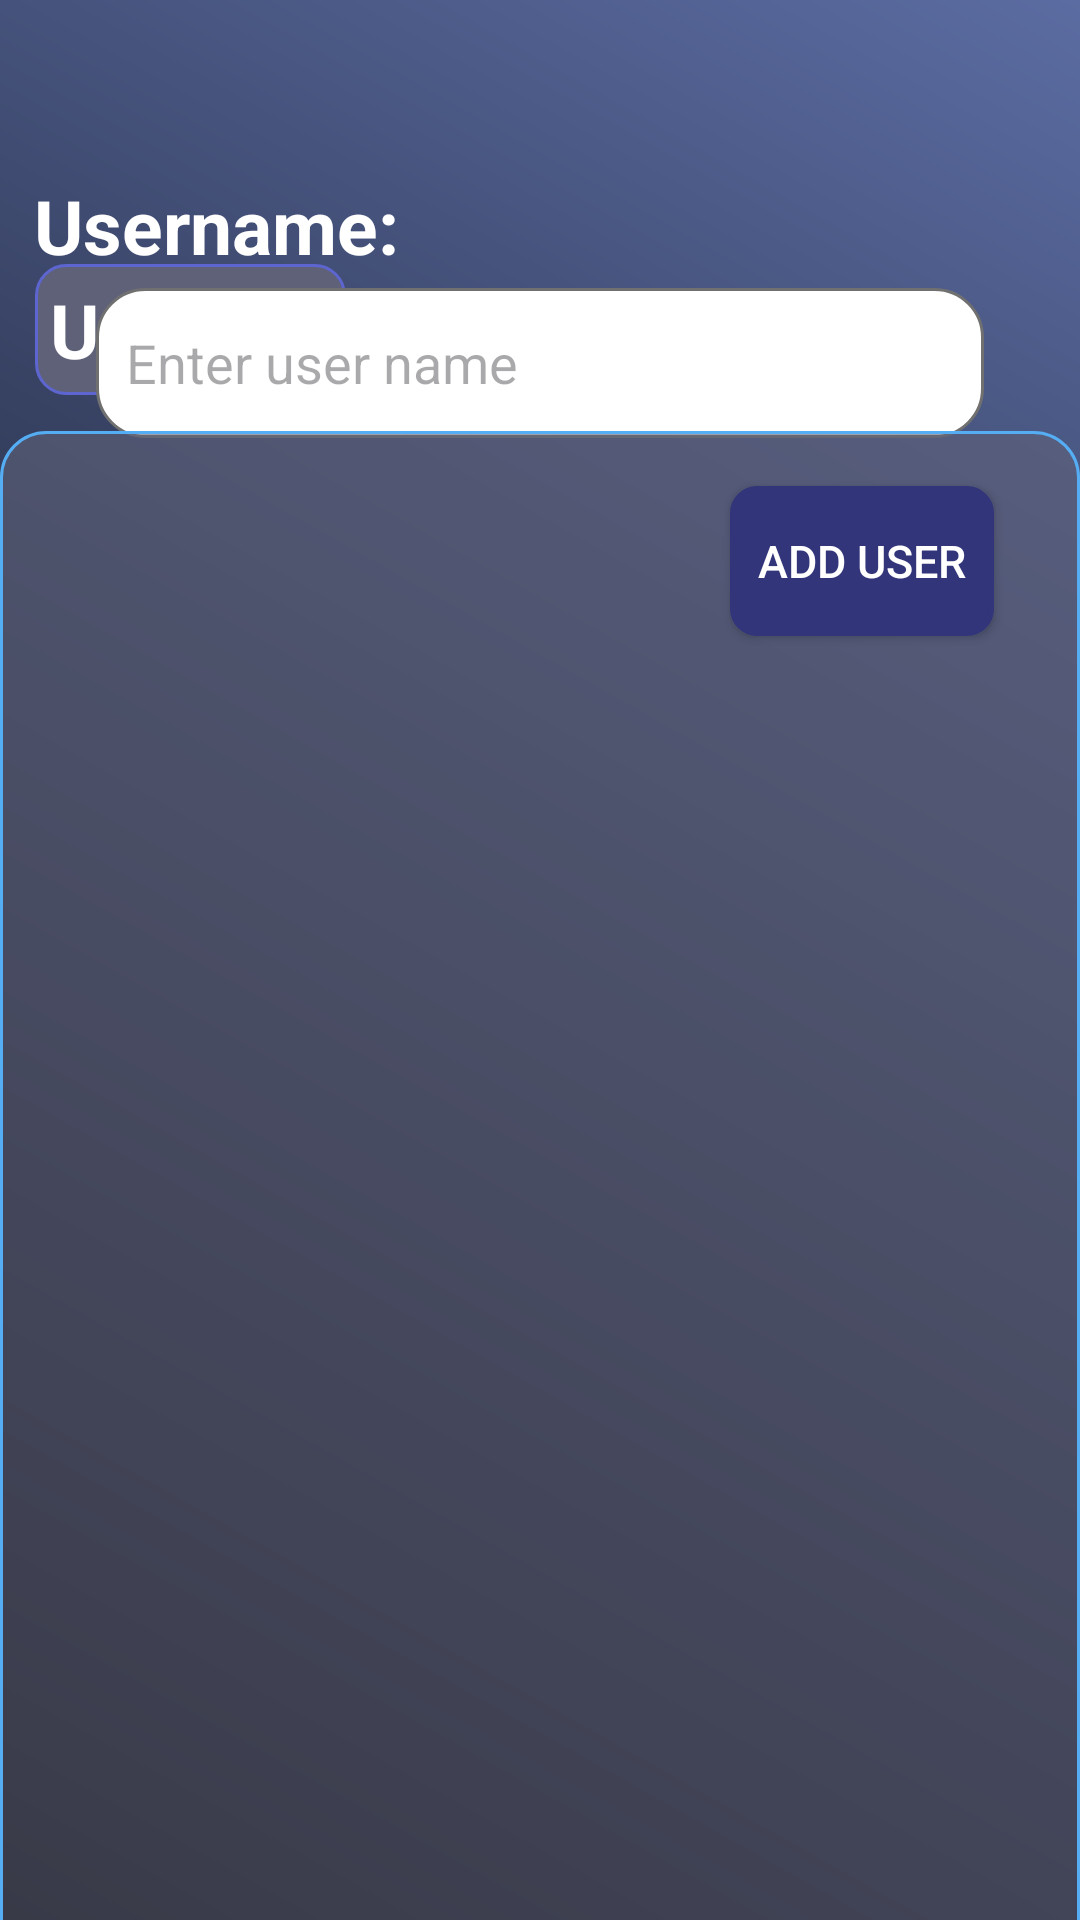

This screen was rendered from an Android layout file. Write that file and the resources it references.
<!-- AndroidManifest.xml: application theme Theme.AndroidAbschluss -->
<!-- res/layout/fragment_add.xml -->
<?xml version="1.0" encoding="utf-8"?>
<androidx.constraintlayout.widget.ConstraintLayout xmlns:android="http://schemas.android.com/apk/res/android"
    xmlns:app="http://schemas.android.com/apk/res-auto"
    xmlns:tools="http://schemas.android.com/tools"
    android:id="@+id/addFragment"
    android:name="com.example.random.ui.addFragment"
    android:layout_width="match_parent"
    android:layout_height="match_parent"
    android:background="@drawable/futuristic_background"
    android:label="fragment_add"
    tools:layout_editor_absoluteX="0dp"
    tools:layout_editor_absoluteY="-44dp">

    <View
        android:id="@+id/view2"
        android:layout_width="match_parent"
        android:layout_height="316dp"
        android:layout_marginBottom="584dp"
        app:layout_constraintBottom_toBottomOf="parent"
        app:layout_constraintEnd_toEndOf="parent"
        app:layout_constraintHorizontal_bias="0.0"
        app:layout_constraintStart_toStartOf="parent" />

    <View
        android:id="@+id/view5"
        android:layout_width="18dp"
        android:layout_height="66dp"
        android:layout_marginBottom="528dp"
        app:layout_constraintBottom_toBottomOf="parent"
        app:layout_constraintEnd_toEndOf="@+id/textView3"
        app:layout_constraintHorizontal_bias="0.118"
        app:layout_constraintStart_toStartOf="@+id/textView3" />

    <View
        android:id="@+id/view6"
        android:layout_width="19dp"
        android:layout_height="68dp"
        android:layout_marginBottom="20dp"
        app:layout_constraintBottom_toBottomOf="@+id/textView3"
        app:layout_constraintEnd_toEndOf="@+id/textView3"
        app:layout_constraintHorizontal_bias="0.64"
        app:layout_constraintStart_toStartOf="@+id/textView3" />

    <TextView
        android:id="@+id/textView3"
        android:layout_width="wrap_content"
        android:layout_height="wrap_content"
        android:layout_marginTop="32dp"
        android:background="@drawable/btn_round"
        android:padding="5dp"
        android:text="Userlist:"
        android:textColor="@color/white"
        android:textSize="25dp"
        android:textStyle="bold"
        app:layout_constraintEnd_toEndOf="parent"
        app:layout_constraintHorizontal_bias="0.045"
        app:layout_constraintStart_toStartOf="parent"
        app:layout_constraintTop_toBottomOf="@+id/view2" />

    <TextView
        android:layout_width="wrap_content"
        android:layout_height="wrap_content"
        android:layout_marginBottom="4dp"
        android:text="Username:"
        android:textColor="@color/white"
        android:textSize="25dp"
        android:textStyle="bold"
        app:layout_constraintBottom_toTopOf="@+id/user_name_input"
        app:layout_constraintEnd_toEndOf="parent"
        app:layout_constraintHorizontal_bias="0.048"
        app:layout_constraintStart_toStartOf="parent" />

    <EditText
        android:id="@+id/user_name_input"
        android:layout_width="0dp"
        android:layout_height="50dp"
        android:layout_marginStart="32dp"
        android:layout_marginTop="96dp"
        android:layout_marginEnd="32dp"
        android:background="@drawable/rounded_edittext"
        android:hint="Enter user name"
        android:textColor="@color/black"
        app:layout_constraintEnd_toEndOf="parent"
        app:layout_constraintHorizontal_bias="0.0"
        app:layout_constraintStart_toStartOf="parent"
        app:layout_constraintTop_toTopOf="parent" />

    <Button
        android:id="@+id/btn_add_user"
        style="@style/FuturistischerButton"
        android:layout_width="wrap_content"
        android:layout_height="50dp"
        android:layout_marginTop="16dp"
        android:backgroundTint="@color/dark_blue"
        android:text="Add User"
        android:textSize="15sp"
        app:layout_constraintEnd_toEndOf="parent"
        app:layout_constraintHorizontal_bias="0.894"
        app:layout_constraintStart_toStartOf="parent"
        app:layout_constraintTop_toBottomOf="@+id/user_name_input" />

    <View
        android:id="@+id/userlist"
        android:layout_width="wrap_content"
        android:layout_height="wrap_content"
        android:layout_marginTop="12dp"
        android:background="@drawable/bg1"
        app:layout_constraintEnd_toEndOf="parent"
        app:layout_constraintHorizontal_bias="1.0"
        app:layout_constraintStart_toStartOf="parent"
        app:layout_constraintTop_toBottomOf="@+id/textView3" />

    <ImageView
        android:id="@+id/schraube"
        android:layout_width="46dp"
        android:layout_height="36dp"
        android:layout_marginBottom="48dp"
        app:layout_constraintBottom_toBottomOf="@+id/view5"
        app:layout_constraintEnd_toEndOf="parent"
        app:layout_constraintHorizontal_bias="0.034"
        app:layout_constraintStart_toStartOf="parent"
        app:srcCompat="@drawable/schraube" />

    <ImageView
        android:id="@+id/schraube2"
        android:layout_width="55dp"
        android:layout_height="36dp"
        android:layout_marginLeft="4dp"
        android:layout_marginBottom="88dp"
        app:layout_constraintBottom_toTopOf="@+id/userlist"
        app:layout_constraintEnd_toEndOf="parent"
        app:layout_constraintHorizontal_bias="0.12"
        app:layout_constraintStart_toStartOf="parent"
        app:srcCompat="@drawable/schraube" />

    

</androidx.constraintlayout.widget.ConstraintLayout>
<!-- resources referenced by this layout -->
<resources>
  <color name="black">#FF000000</color>
  <color name="dark_blue">#32357a</color>
  <color name="white">#FFFFFFFF</color>
  <!-- drawable bg1 (drawable) -->
  <?xml version="1.0" encoding="utf-8"?>
  <selector xmlns:android="http://schemas.android.com/apk/res/android">
      <item>
          <shape android:shape="rectangle">
              <stroke android:width="1dp" android:color="#55AEF3"/>
              <solid android:color="#995F6179"/>
              <corners android:radius="15dp"/>
          </shape>
      </item>
  </selector>
  <!-- drawable btn_round (drawable) -->
  <?xml version="1.0" encoding="utf-8"?>
  <selector xmlns:android="http://schemas.android.com/apk/res/android">
      <item>
          <shape android:shape="rectangle">
              
              <stroke android:width="1dp" android:color="#5D66D0"/>
              
              <solid android:color="#5F6179"/>
              
              <corners android:radius="10dp"/>
          </shape>
      </item>
  </selector>
  <!-- drawable futuristic_background (drawable) -->
  <?xml version="1.0" encoding="utf-8"?>
  <shape xmlns:android="http://schemas.android.com/apk/res/android">
      <gradient
          android:startColor="#000000"
          android:endColor="#5B6CA2"
          android:angle="45"/> 
      <corners android:radius="0dp"/> 
  </shape>
  <!-- drawable rounded_edittext (drawable) -->
  <?xml version="1.0" encoding="utf-8"?>
  <shape xmlns:android="http://schemas.android.com/apk/res/android">
      <solid android:color="#FFFFFF"/> 
      <corners android:radius="16dp"/> 
      <padding android:left="10dp" android:top="10dp" android:right="10dp" android:bottom="10dp"/>
      <stroke android:width="1dp" android:color="#707070"/> 
  </shape>
  <style name="FuturistischerButton" parent="Widget.AppCompat.Button">
          <item name="android:textSize">18sp</item>
          <item name="android:textColor">@color/white</item>
          <item name="android:background">@drawable/fbh</item>
      </style>
  <style name="Theme.AndroidAbschluss" parent="Base.Theme.AndroidAbschluss" />
  <!-- drawable fbh (drawable) -->
  <?xml version="1.0" encoding="utf-8"?>
  <selector xmlns:android="http://schemas.android.com/apk/res/android">
      <item android:state_pressed="true">
          <shape android:shape="rectangle">
              
              <solid android:color="#6E7089"/> 
              <corners android:radius="8dp"/>
              
              <stroke android:color="#8A8B9A" android:width="2dp"/>
          </shape>
      </item>
      <item>
          <shape android:shape="rectangle">
              
              <gradient android:startColor="#67688A" android:endColor="#5F6179" android:angle="45"/>
              <corners android:radius="8dp"/>
              
              <stroke android:color="#7A7B8A" android:width="2dp"/>
          </shape>
      </item>
  </selector>
  <style name="Base.Theme.AndroidAbschluss" parent="Theme.Material3.DayNight.NoActionBar">
          
          <item name="colorPrimary">#4775FF</item>
      </style>
</resources>
